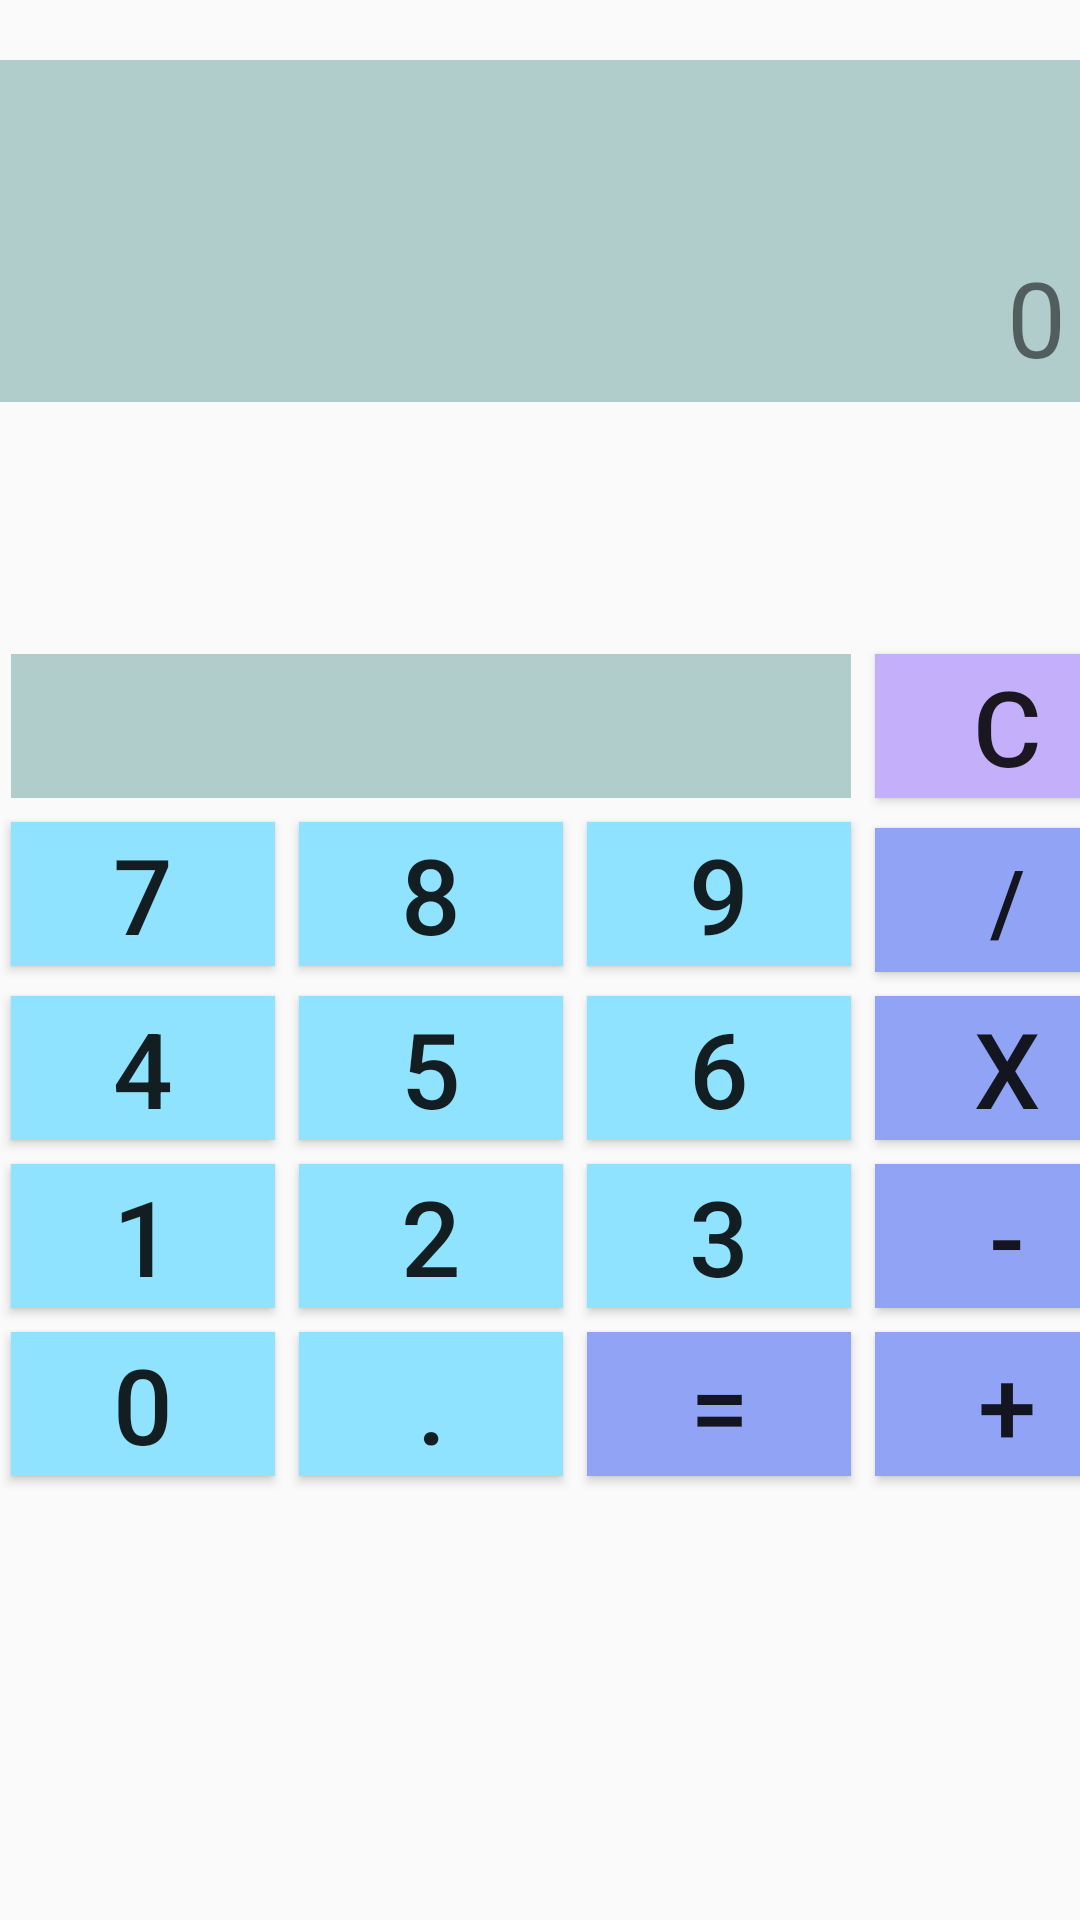

Produce the Android XML layout that renders to this screen, including the resource entries it uses.
<!-- AndroidManifest.xml: application theme AppTheme -->
<!-- res/layout/activity_main.xml -->
<LinearLayout xmlns:android="http://schemas.android.com/apk/res/android"
    xmlns:tools="http://schemas.android.com/tools"
    android:layout_width="match_parent"
    android:layout_height="match_parent"
    android:orientation="vertical"
    android:paddingBottom="@dimen/activity_vertical_margin"
    android:paddingLeft="@dimen/activity_horizontal_margin"
    android:paddingRight="@dimen/activity_horizontal_margin"
    android:paddingTop="@dimen/activity_vertical_margin"
    tools:context="com.example.simplecalculator.MainActivity" >

    <LinearLayout
        android:layout_width="match_parent"
        android:layout_height="0dp"
        android:layout_marginTop="20dp"
        android:layout_weight="1"
        android:orientation="horizontal" >

        <TextView
            android:id="@+id/tvInputEquation"
            android:layout_width="match_parent"
            android:layout_height="match_parent"
            android:background="#b0cdcb"
            android:gravity="bottom|right"
            android:padding="5dp"
            android:singleLine="true"
            android:text="0"
            android:textSize="35dp" />
    </LinearLayout>

    <GridLayout
        android:layout_width="match_parent"
        android:layout_height="0dp"
        android:layout_marginTop="50dp"
        android:layout_weight="4"
android:paddingTop="30dp"
        android:columnCount="4"
        android:rowCount="5"
        android:useDefaultMargins="true" >

        <TextView
            android:id="@+id/tvFormula"
            android:layout_width="0dp"
            android:layout_height="0dp"
            android:layout_columnSpan="3"
            android:layout_gravity="fill"
            android:background="#b0cdcb"
            android:gravity="bottom|right"
            android:padding="5dp"
            android:text=""
            android:textSize="15dp" />

        <Button
            android:id="@+id/bClear"
            android:layout_width="wrap_content"
            android:layout_height="wrap_content"
            android:layout_gravity="fill_horizontal"
            android:background="#C4AFFA"
            android:text="C"
            android:textSize="35dp" />

        <Button
            android:id="@+id/bSeven"
            android:layout_width="wrap_content"
            android:layout_height="wrap_content"
            android:background="#8FE3FF"
            android:text="7"
            android:textSize="35dp" />

        <Button
            android:id="@+id/bEight"
            android:layout_width="wrap_content"
            android:layout_height="wrap_content"
            android:background="#8FE3FF"
            android:text="8"
            android:textSize="35dp" />

        <Button
            android:id="@+id/bNine"
            android:layout_width="wrap_content"
            android:layout_height="wrap_content"
            android:background="#8FE3FF"
            android:text="9"
            android:textSize="35dp" />

        <Button
            android:id="@+id/bDivision"
            android:layout_width="wrap_content"
            android:layout_height="wrap_content"
            android:layout_gravity="fill_horizontal"
            android:background="#90A3F5"
            android:text="/"
            android:textSize="30dp" />

        <Button
            android:id="@+id/bFour"
            android:layout_width="wrap_content"
            android:layout_height="wrap_content"
            android:background="#8FE3FF"
            android:text="4"
            android:textSize="35dp" />

        <Button
            android:id="@+id/bFive"
            android:layout_width="wrap_content"
            android:layout_height="wrap_content"
            android:background="#8FE3FF"
            android:text="5"
            android:textSize="35dp" />

        <Button
            android:id="@+id/bSix"
            android:layout_width="wrap_content"
            android:layout_height="wrap_content"
            android:background="#8FE3FF"
            android:text="6"
            android:textSize="35dp" />

        <Button
            android:id="@+id/bMultiplication"
            android:layout_width="wrap_content"
            android:layout_height="wrap_content"
            android:layout_gravity="fill_horizontal"
            android:background="#90A3F5"
            android:text="x"
            android:textSize="35dp" />

        <Button
            android:id="@+id/bOne"
            android:layout_width="wrap_content"
            android:layout_height="wrap_content"
            android:background="#8FE3FF"
            android:text="1"
            android:textSize="35dp" />

        <Button
            android:id="@+id/bTwo"
            android:layout_width="wrap_content"
            android:layout_height="wrap_content"
            android:background="#8FE3FF"
            android:text="2"
            android:textSize="35dp" />

        <Button
            android:id="@+id/bThree"
            android:layout_width="wrap_content"
            android:layout_height="wrap_content"
            android:background="#8FE3FF"
            android:text="3"
            android:textSize="35dp" />

        <Button
            android:id="@+id/bSubtraction"
            android:layout_width="wrap_content"
            android:layout_height="wrap_content"
            android:layout_gravity="fill_horizontal"
            android:background="#90A3F5"
            android:text="-"
            android:textSize="35dp" />

        <Button
            android:id="@+id/bZero"
            android:layout_width="wrap_content"
            android:layout_height="wrap_content"
            android:background="#8FE3FF"
            android:text="0"
            android:textSize="35dp" />

        <Button
            android:id="@+id/bDecimalPoint"
            android:layout_width="wrap_content"
            android:layout_height="wrap_content"
            android:background="#8FE3FF"
            android:text="."
            android:textSize="35dp" />

        <Button
            android:id="@+id/bSum"
            android:layout_width="wrap_content"
            android:layout_height="wrap_content"
            android:background="#90A3F5"
            android:text="="
            android:textSize="35dp" />

        <Button
            android:id="@+id/bAddition"
            android:layout_width="wrap_content"
            android:layout_height="wrap_content"
            android:layout_gravity="fill_horizontal"
            android:background="#90A3F5"
            android:text="+"
            android:textSize="35dp" />
    </GridLayout>

</LinearLayout>
<!-- resources referenced by this layout -->
<resources>
  <style name="AppTheme" parent="AppBaseTheme">
  
          
  
          <item name="android:windowActionBar">false</item>
          <item name="android:windowNoTitle">true</item>
      </style>
  <style name="AppBaseTheme" parent="Theme.AppCompat.Light">
          
      </style>
</resources>
